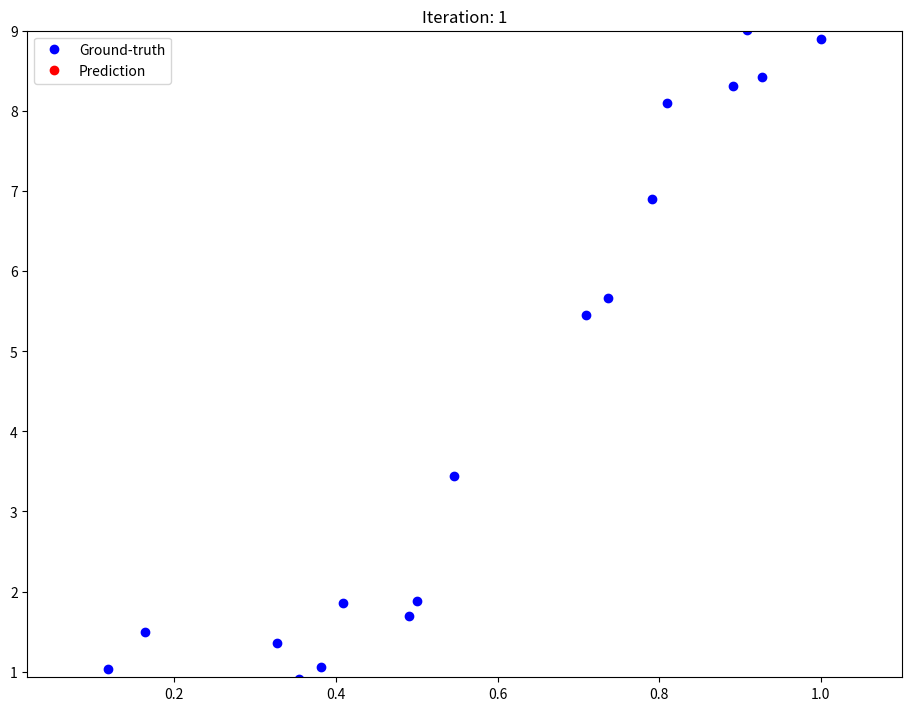
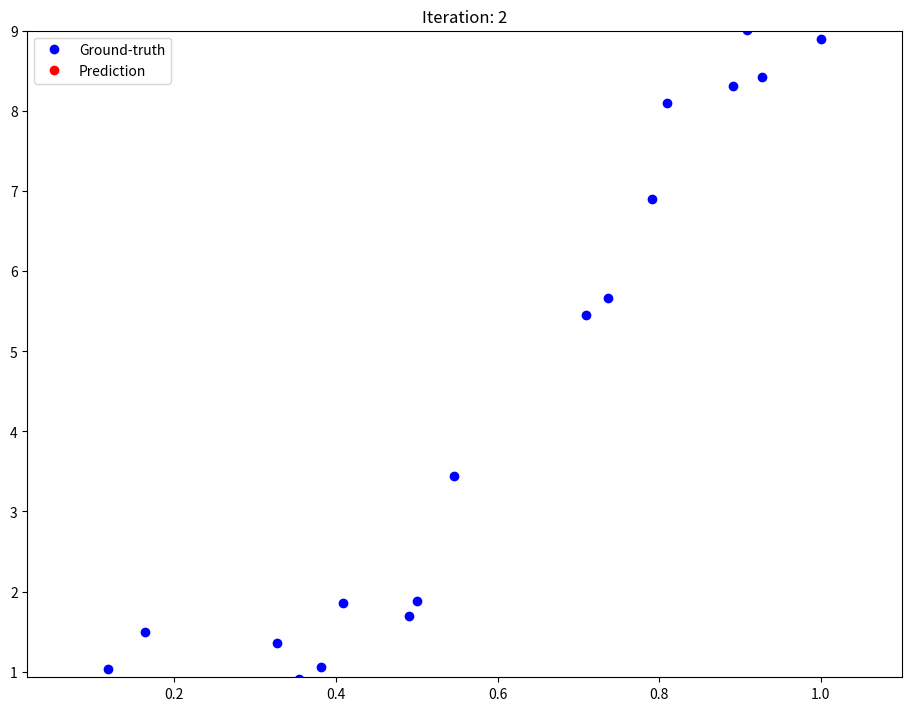
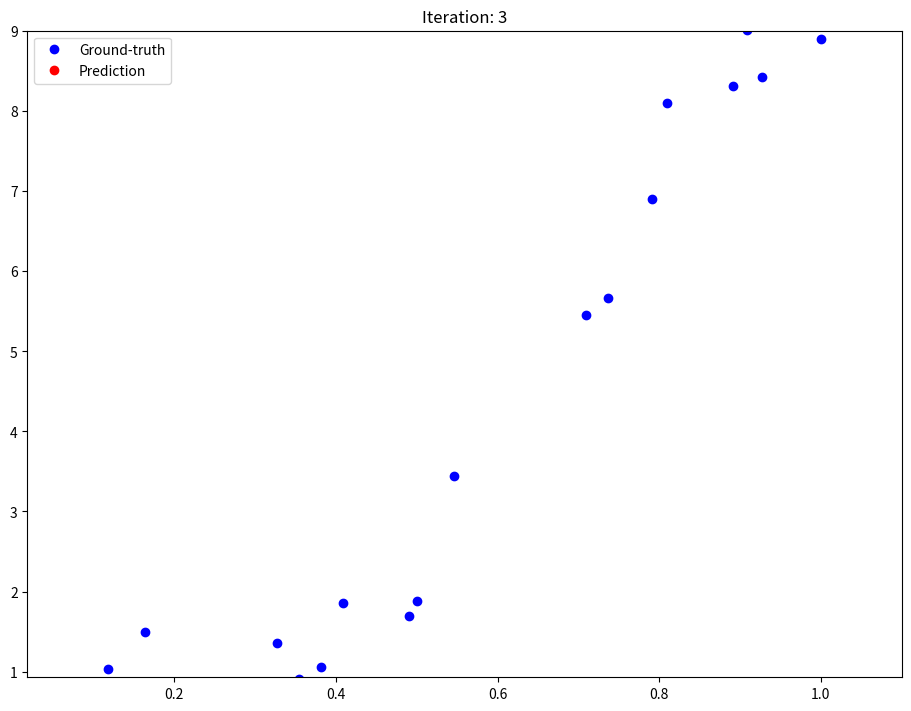

These figures' Python source, in order:
# LINEAR REGRESSION MODEL (Gradient Descent)

import numpy as np
import matplotlib.pyplot as plt

if __name__ == '__main__':
    # STEP 1: SET DATA ------------------------------------------------------------------------------------------------#
    data_x = np.linspace(1.0, 10.0, 100)[:, np.newaxis]
    data_y = np.sin(data_x) + 0.1 * np.power(data_x, 2) + 0.5 * np.random.randn(100,
                                                                                1)
    data_x /= np.max(data_x)

    data_x = np.hstack((np.ones_like(data_x), data_x))

    # Set train & test data
    order = np.random.permutation(len(data_x))
    portion = 20
    x_test = data_x[order[:portion]]
    y_test = data_y[order[:portion]]
    x_train = data_x[order[portion:]]
    y_train = data_y[order[portion:]]


    # STEP 2: SET PLOT FUNCTION ---------------------------------------------------------------------------------------#
    def plot_per_iter(X, Y, Y_hat, iter):
        idx_min = np.argmin(X[:, 1])
        idx_max = np.argmax(X[:, 1])
        fig, ax = plt.subplots(1, figsize=(9, 7), constrained_layout=True)
        ax.plot(X[:, 1], Y, 'bo', label='Ground-truth')
        ax.plot(X[:, 1], Y_hat, 'ro', label='Prediction')
        ax.plot([X[idx_min, 1], X[idx_max, 1]], [Y_hat[idx_min], Y_hat[idx_max]],
                'r-')
        ax.set_xlim([X[idx_min, 1] - 0.1, X[idx_max, 1] + 0.1])
        ax.set_ylim([Y[idx_min] - 0.1, Y[idx_max] + 0.1])
        ax.set_title("Iteration: {:d}".format(iter))
        plt.legend()
        plt.show(block=False)

        filename2save = "./linear_reg_grad_{:d}.png".format(iter)
        plt.savefig(filename2save)
        plt.close()


    def f(x):
        return x ** 2


    def difference(f, x, h=0.001):
        return (f(x + h) - f(x)) / h


    # STEP 3: DO GRADIENT DESCENT -------------------------------------------------------------------------------------#
    def get_gradient(theta, X, Y):
        # Write code here!
        get_mse = 0
        # mse 계산
        for x, y in zip(X, Y):
            theta_T_x = np.matmul(np.transpose(theta), x)
            y_theta = y - theta_T_x
            square = y_theta ** 2
            get_mse += square
        mse = get_mse / len(X)

        # gradient 계산
        gradient = difference(f, mse)

        return gradient, mse


    theta_hat = np.random.randn(2, 1)  # theta_hat 초기값을 random하게 정한다.
    alpha = 0.5
    tolerance = 1e-5

    # Perform Gradient Descent
    iter_cnt = 1  # Iteration count
    while True:
        gradient, loss = get_gradient(theta_hat, x_train,
                                      y_train)  # 매 iteration마다 grad와 loss계산
        theta_hat_new = theta_hat - alpha * gradient  # theta update

        # Stopping Condition
        if (np.sum(abs(theta_hat_new - theta_hat)) < tolerance) or (iter_cnt > 200):
            print("Converged.")
            break

        # Show iteration procedure
        if (iter_cnt % 20 == 0) or (iter_cnt < 10):
            print("Iteration: %d - Loss: %.4f" % (iter_cnt, loss))
            # Plot
            y_pred = np.matmul(x_test, theta_hat_new)
            plot_per_iter(x_test, y_test, y_pred, iter_cnt)

        iter_cnt += 1
        theta_hat = theta_hat_new

    print("theta =", theta_hat)
    print("Test Loss =", get_gradient(theta_hat, x_test, y_test)[1])
